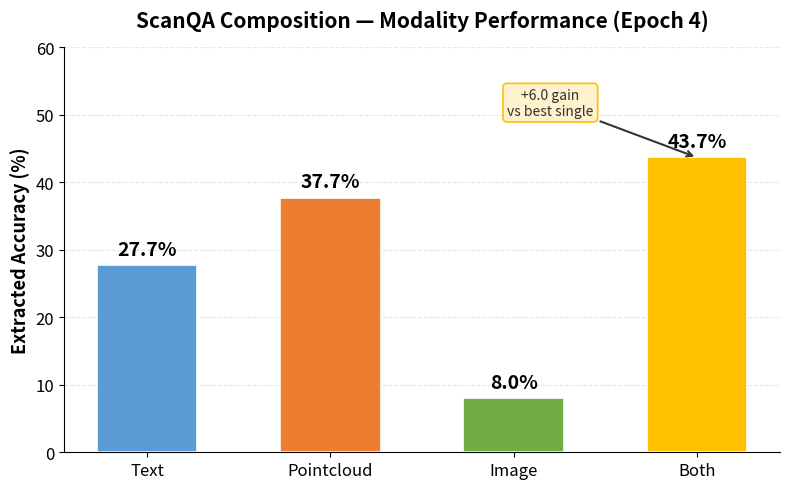

Recreate this plot in Python.
import matplotlib.pyplot as plt
import matplotlib
matplotlib.rcParams['font.family'] = 'sans-serif'

# Composition results from training output
modalities = ['Text', 'Pointcloud', 'Image', 'Both']
scores = [27.67, 37.67, 8.00, 43.67]
colors = ['#5B9BD5', '#ED7D31', '#70AD47', '#FFC000']

fig, ax = plt.subplots(figsize=(8, 5))

bars = ax.bar(modalities, scores, color=colors, width=0.55, edgecolor='white', linewidth=1.2)

# Add value labels on bars
for bar, score in zip(bars, scores):
    ax.text(bar.get_x() + bar.get_width() / 2, bar.get_height() + 1.0,
            f'{score:.1f}%', ha='center', va='bottom', fontsize=14, fontweight='bold')

# Annotate the fusion gain
ax.annotate('+6.0 gain\nvs best single',
            xy=(3, 43.67), xytext=(2.2, 50),
            fontsize=10, ha='center', color='#333333',
            arrowprops=dict(arrowstyle='->', color='#333333', lw=1.5),
            bbox=dict(boxstyle='round,pad=0.3', fc='#FFF2CC', ec='#FFC000', lw=1.2))

ax.set_ylabel('Extracted Accuracy (%)', fontsize=13, fontweight='bold')
ax.set_title('ScanQA Composition — Modality Performance (Epoch 4)', fontsize=15, fontweight='bold', pad=15)
ax.set_ylim(0, 60)
ax.spines['top'].set_visible(False)
ax.spines['right'].set_visible(False)
ax.tick_params(axis='both', labelsize=12)
ax.yaxis.grid(True, alpha=0.3, linestyle='--')
ax.set_axisbelow(True)

plt.tight_layout()
plt.savefig('pointcloud_performance.png', dpi=200, bbox_inches='tight', facecolor='white')
plt.savefig('pointcloud_performance.pdf', bbox_inches='tight', facecolor='white')
print("Saved: pointcloud_performance.png and pointcloud_performance.pdf")
